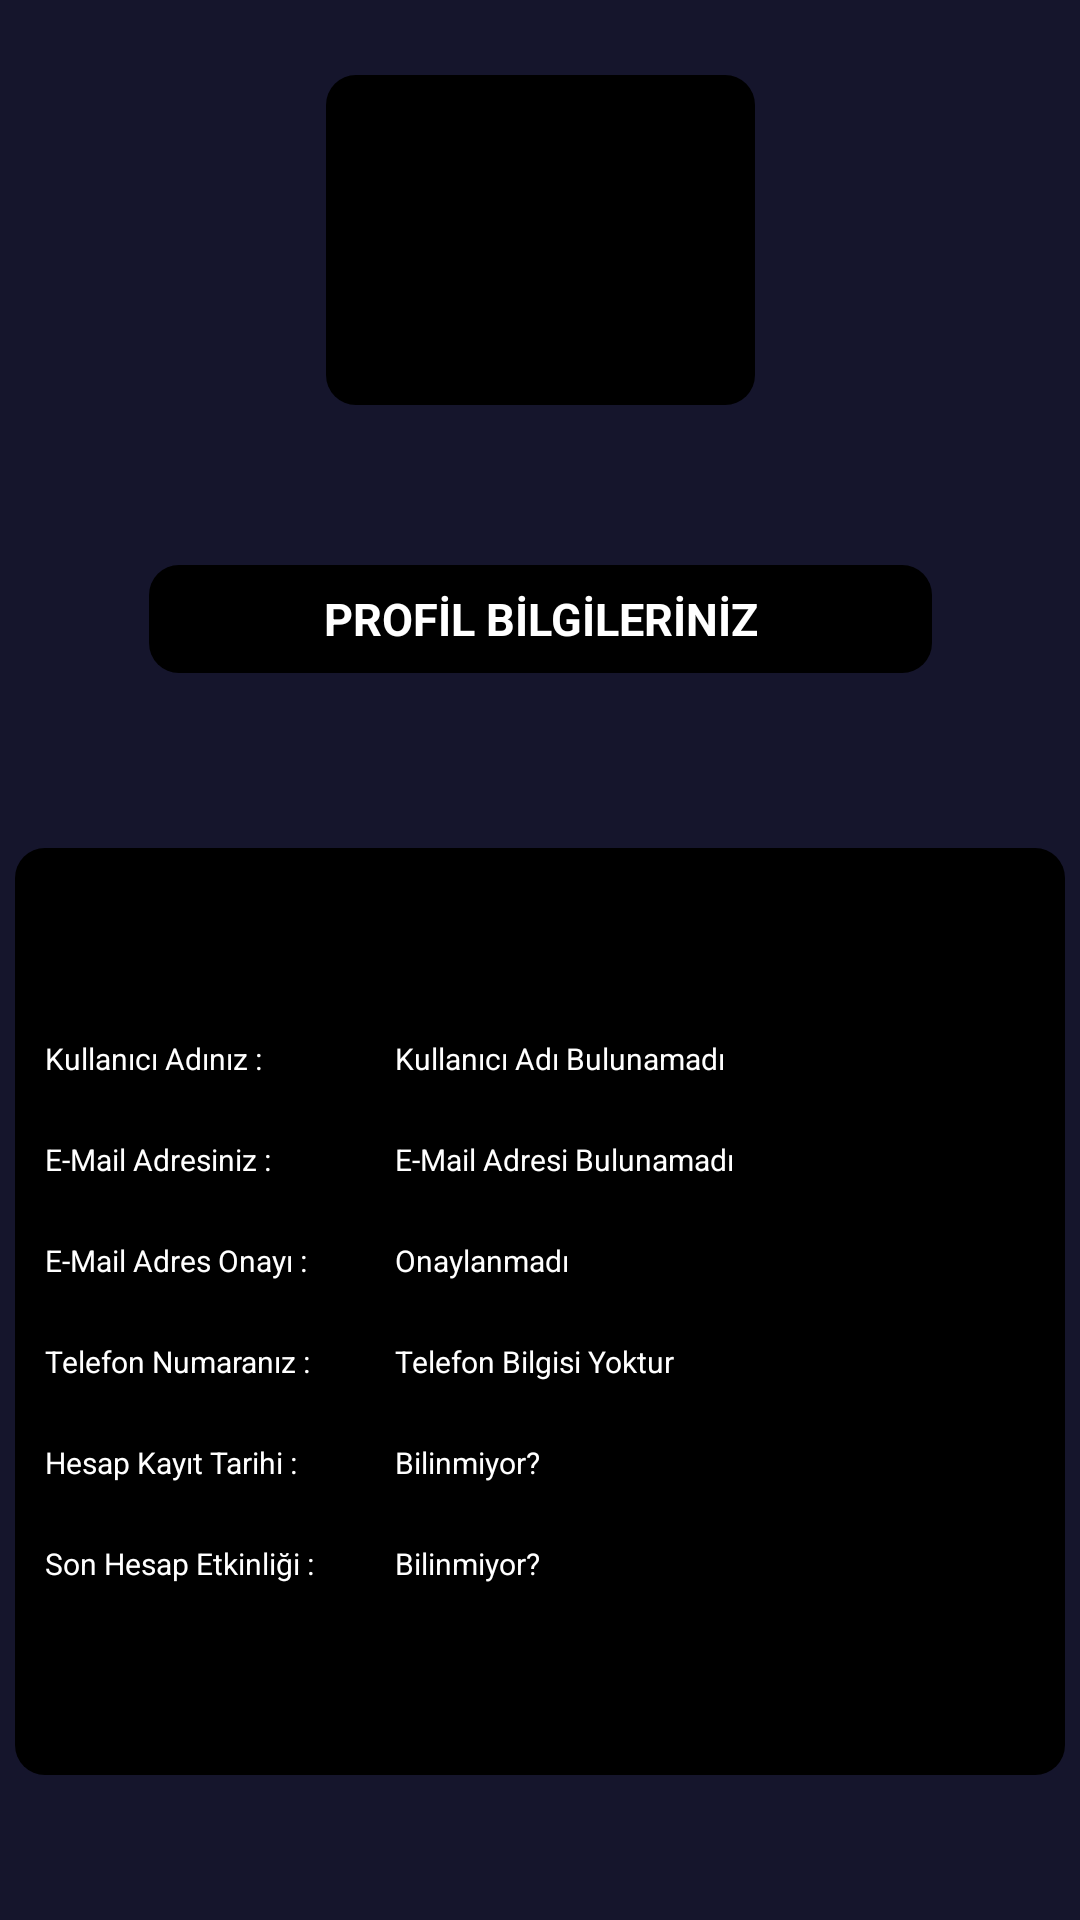

Android layout source for this screen:
<!-- AndroidManifest.xml: application theme Theme.O_FilmBeta -->
<!-- res/layout/profil.xml -->
<?xml version="1.0" encoding="utf-8"?>
<androidx.constraintlayout.widget.ConstraintLayout

    xmlns:android="http://schemas.android.com/apk/res/android"
    xmlns:app="http://schemas.android.com/apk/res-auto"
    xmlns:tools="http://schemas.android.com/tools"
    android:layout_width="match_parent"
    android:layout_height="match_parent"
    android:layout_marginTop="?attr/actionBarSize"
    android:layout_marginBottom="?attr/actionBarSize"


    android:background="#15152C"
    tools:context=".ui.Profil">

    <LinearLayout
        android:id="@+id/linearLayout6"
        android:layout_width="143dp"
        android:layout_height="110dp"
        android:layout_marginStart="20dp"
        android:layout_marginTop="25dp"
        android:layout_marginEnd="20dp"
        android:background="@drawable/shape_style"
        android:backgroundTint="#000000"
        android:gravity="center"
        android:orientation="vertical"
        app:layout_constraintEnd_toEndOf="parent"
        app:layout_constraintStart_toStartOf="parent"
        app:layout_constraintTop_toTopOf="parent">

        <ImageView
            android:id="@+id/imageView4"
            android:layout_width="359dp"
            android:layout_height="match_parent"
            android:backgroundTint="#000000"
            android:src="@drawable/ic_baseline_person_pin_24"
            app:layout_constraintEnd_toEndOf="parent"
            app:layout_constraintStart_toStartOf="parent" />

    </LinearLayout>

    <LinearLayout
        android:id="@+id/linearLayout7"
        android:layout_width="match_parent"
        android:layout_height="309dp"
        android:layout_marginStart="5dp"
        android:layout_marginTop="5dp"
        android:layout_marginEnd="5dp"
        android:layout_marginBottom="5dp"
        android:background="@drawable/shape_style"
        android:backgroundTint="#000000"
        android:gravity="center"
        app:layout_constraintBottom_toBottomOf="parent"
        app:layout_constraintEnd_toEndOf="parent"
        app:layout_constraintStart_toStartOf="parent"
        app:layout_constraintTop_toBottomOf="@+id/textView27" >

        <LinearLayout
            android:layout_width="match_parent"
            android:layout_height="match_parent"
            android:layout_weight="1"
            android:gravity="center"
            android:orientation="vertical">

            <TextView
                android:id="@+id/textView35"
                android:layout_width="match_parent"
                android:layout_height="wrap_content"
                android:layout_margin="10dp"
                android:text="Kullanıcı Adınız :"
                android:textColor="#FFFFFF"
                android:textSize="10sp" />

            <TextView
                android:id="@+id/textView37"
                android:layout_width="match_parent"
                android:layout_height="wrap_content"
                android:layout_margin="10dp"
                android:text="E-Mail Adresiniz :"
                android:textColor="#FFFFFF"
                android:textSize="10sp" />

            <TextView
                android:id="@+id/textView38"
                android:layout_width="match_parent"
                android:layout_height="wrap_content"
                android:layout_margin="10dp"
                android:text="E-Mail Adres Onayı :"
                android:textColor="#FFFFFF"
                android:textSize="10sp" />

            <TextView
                android:id="@+id/textView39"
                android:layout_width="match_parent"
                android:layout_height="wrap_content"
                android:layout_margin="10dp"
                android:text="Telefon Numaranız :"
                android:textColor="#FFFFFF"
                android:textSize="10sp" />

            <TextView
                android:id="@+id/textView40"
                android:layout_width="match_parent"
                android:layout_height="wrap_content"
                android:layout_margin="10dp"
                android:text="Hesap Kayıt Tarihi :"
                android:textColor="#FFFFFF"
                android:textSize="10sp" />

            <TextView
                android:id="@+id/textView41"
                android:layout_width="match_parent"
                android:layout_height="wrap_content"
                android:layout_margin="10dp"
                android:text="Son Hesap Etkinliği :"
                android:textColor="#FFFFFF"
                android:textSize="10sp" />
        </LinearLayout>

        <LinearLayout
            android:layout_width="match_parent"
            android:layout_height="match_parent"
            android:layout_weight="0.50"
            android:gravity="center"
            android:orientation="vertical">

            <TextView
                android:id="@+id/profil_kullanici_adi"
                android:layout_width="match_parent"
                android:layout_height="wrap_content"
                android:layout_margin="10dp"
                android:text="Kullanıcı Adı Bulunamadı"
                android:textColor="#FFFFFF"
                android:textSize="10sp" />

            <TextView
                android:id="@+id/profil_e_mail_adresi"
                android:layout_width="match_parent"
                android:layout_height="wrap_content"
                android:layout_margin="10dp"
                android:text="E-Mail Adresi Bulunamadı"
                android:textColor="#FFFFFF"
                android:textSize="10sp" />

            <TextView
                android:id="@+id/profil_e_mail_onay"
                android:layout_width="match_parent"
                android:layout_height="wrap_content"
                android:layout_margin="10dp"
                android:text="Onaylanmadı"
                android:textColor="#FFFFFF"
                android:textSize="10sp" />

            <TextView
                android:id="@+id/profil_telefon_numarası"
                android:layout_width="match_parent"
                android:layout_height="wrap_content"
                android:layout_margin="10dp"
                android:text="Telefon Bilgisi Yoktur"
                android:textColor="#FFFFFF"
                android:textSize="10sp" />

            <TextView
                android:id="@+id/profil_hesap_tarihi"
                android:layout_width="match_parent"
                android:layout_height="wrap_content"
                android:layout_margin="10dp"
                android:text="Bilinmiyor?"
                android:textColor="#FFFFFF"
                android:textSize="10sp" />

            <TextView
                android:id="@+id/profil_son_hesap_etkinligi"
                android:layout_width="match_parent"
                android:layout_height="wrap_content"
                android:layout_margin="10dp"
                android:text="Bilinmiyor?"
                android:textColor="#FFFFFF"
                android:textSize="10sp" />
        </LinearLayout>
    </LinearLayout>

    <TextView
        android:id="@+id/textView27"
        android:layout_width="261dp"
        android:layout_height="36dp"
        android:layout_margin="10dp"
        android:background="@drawable/shape_style"
        android:backgroundTint="#000000"
        android:gravity="center"
        android:text="PROFİL BİLGİLERİNİZ"
        android:textColor="#FFFFFF"
        android:textSize="15sp"
        android:textStyle="bold"
        app:layout_constraintBottom_toTopOf="@+id/linearLayout7"
        app:layout_constraintEnd_toEndOf="parent"
        app:layout_constraintStart_toStartOf="parent"
        app:layout_constraintTop_toBottomOf="@+id/linearLayout6"
        app:layout_constraintVertical_bias="0.49" />
</androidx.constraintlayout.widget.ConstraintLayout>
<!-- resources referenced by this layout -->
<resources>
  <!-- drawable shape_style (drawable) -->
  <?xml version="1.0" encoding="utf-8"?>
  <shape
      xmlns:android="http://schemas.android.com/apk/res/android"
      android:shape="rectangle">
  
  
  
      <corners
          android:radius="10dp"/>
  </shape>
  <style name="Theme.O_FilmBeta" parent="Theme.MaterialComponents.DayNight.NoActionBar">
          
          <item name="colorPrimary">@color/black</item>
          <item name="colorPrimaryVariant">@color/purple_700</item>
          <item name="colorOnPrimary">@color/white</item>
          
          <item name="colorSecondary">@color/white</item>
          <item name="colorSecondaryVariant">@color/teal_700</item>
          <item name="colorOnSecondary">@color/black</item>
          
          <item name="android:statusBarColor">@color/black</item>
          
  
          <item name="android:windowBackground">@drawable/ofilmekran</item>
      </style>
  <!-- not gathered from this repository: default colours our renderer supplied (Android Studio template values) -->
  <color name="purple_700">#FF3700B3</color>
  <color name="teal_700">#FF018786</color>
  <color name="black">#FF000000</color>
  <color name="white">#FFFFFFFF</color>
</resources>
